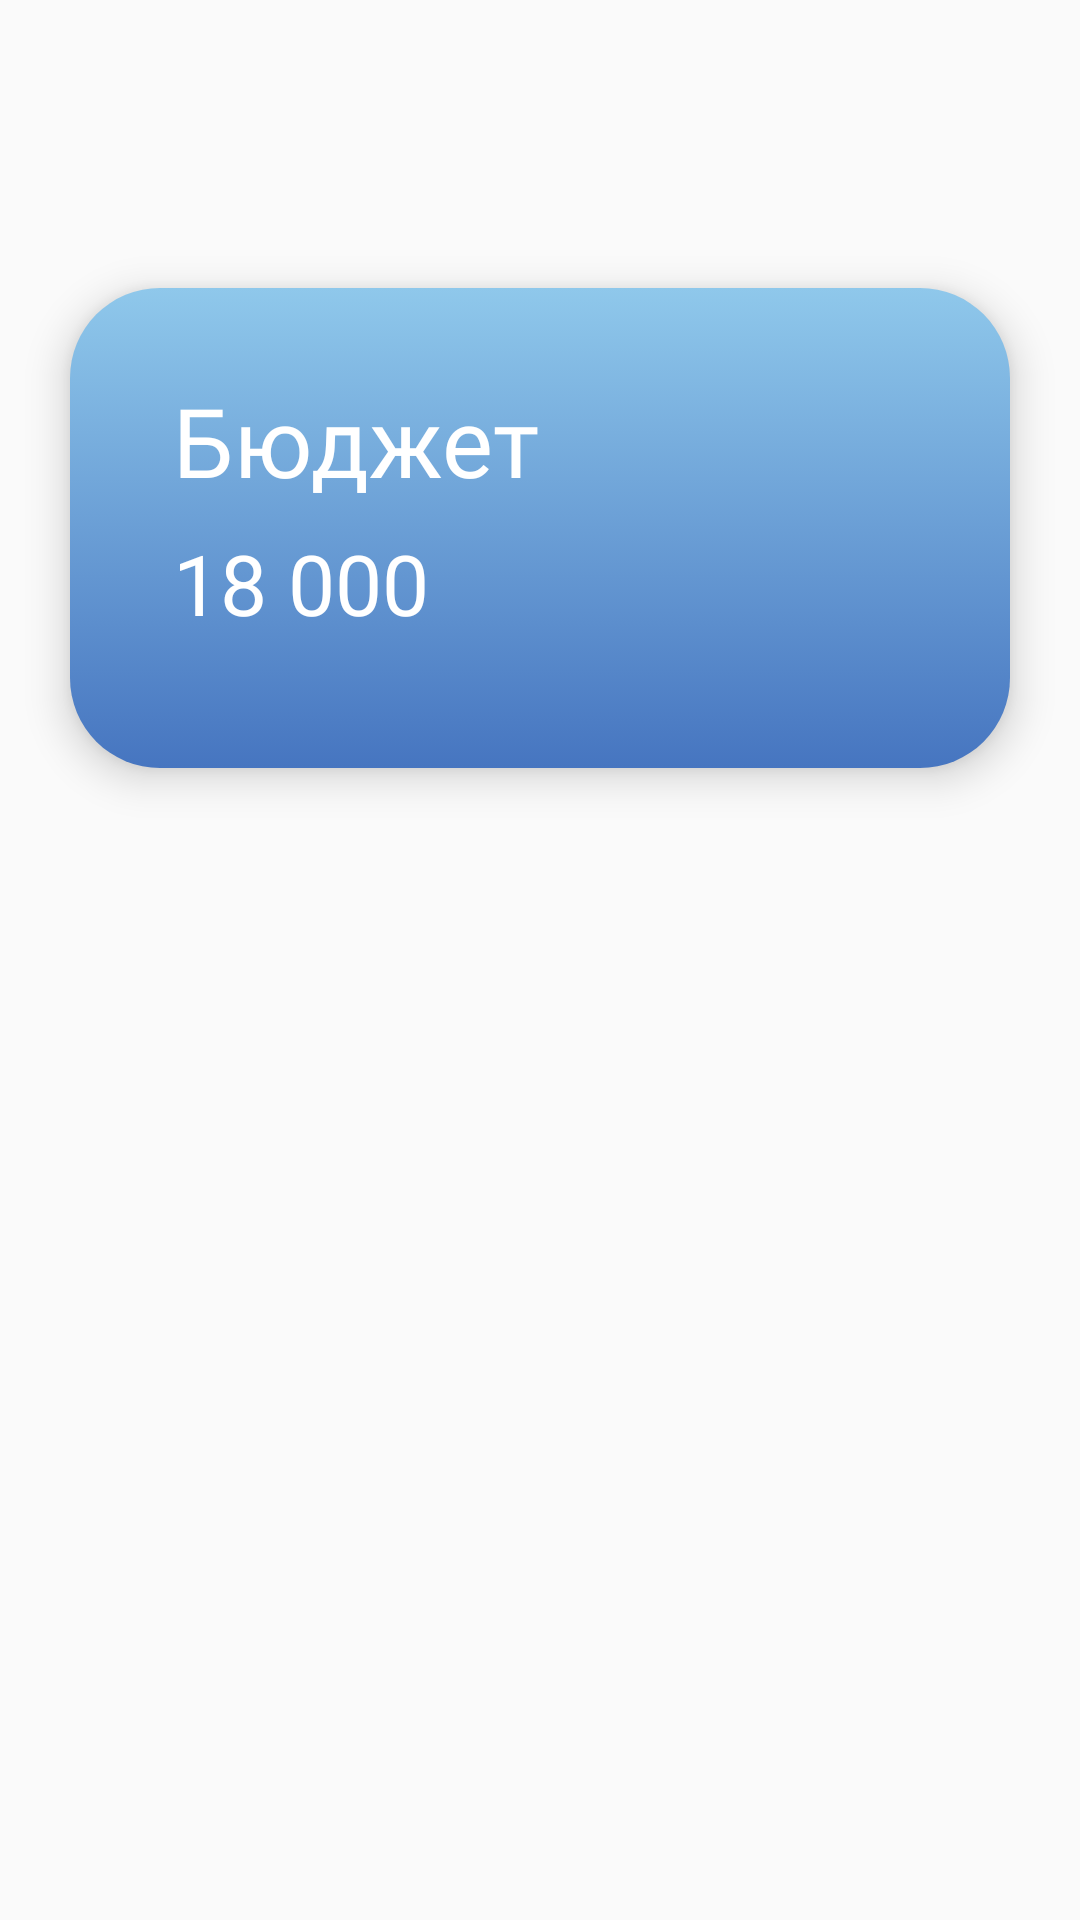

The Android layout XML behind this screen, and the referenced resources:
<!-- AndroidManifest.xml: application theme Theme.ExpenseManager -->
<!-- res/layout/fragment_main.xml -->
<?xml version="1.0" encoding="utf-8"?>
<androidx.constraintlayout.widget.ConstraintLayout xmlns:android="http://schemas.android.com/apk/res/android"
    xmlns:app="http://schemas.android.com/apk/res-auto"
    xmlns:tools="http://schemas.android.com/tools"
    android:layout_width="match_parent"
    android:layout_height="match_parent"
    tools:context=".MainActivity">

    <androidx.constraintlayout.widget.ConstraintLayout
        android:id="@+id/mainWidget"
        android:layout_width="0dp"
        android:layout_height="0dp"
        android:background="@drawable/gradient_blue"

        android:elevation="8dp"
        android:orientation="vertical"
        app:layout_constraintBottom_toBottomOf="parent"
        app:layout_constraintEnd_toEndOf="parent"
        app:layout_constraintHeight_percent="0.25"
        app:layout_constraintHorizontal_bias="0.50"
        app:layout_constraintStart_toStartOf="parent"
        app:layout_constraintTop_toTopOf="parent"
        app:layout_constraintVertical_bias="0.20"
        app:layout_constraintWidth_percent="0.87">


        <TextView
            android:id="@+id/budget"
            android:layout_width="wrap_content"
            android:layout_height="wrap_content"
            android:fontFamily="@font/inter_semi_bold"
            android:text="Бюджет"
            android:textColor="@color/white"
            android:textSize="32sp"
            app:layout_constraintBottom_toTopOf="@+id/guideline2"
            app:layout_constraintEnd_toEndOf="parent"
            app:layout_constraintHorizontal_bias="0.0"
            app:layout_constraintStart_toStartOf="@+id/guideline"
            app:layout_constraintTop_toTopOf="parent"
            app:layout_constraintVertical_bias="0.8"
            app:layout_constraintVertical_chainStyle="spread" />

        <TextView
            android:id="@+id/sum"
            android:layout_width="168dp"
            android:layout_height="wrap_content"
            android:layout_alignBottom="@+id/budget"
            android:layout_alignParentStart="true"

            android:fontFamily="@font/inter_medium"
            android:text="18 000"
            android:textColor="@color/white"
            android:textSize="28sp"
            app:layout_constraintBottom_toBottomOf="parent"
            app:layout_constraintEnd_toEndOf="parent"
            app:layout_constraintHorizontal_bias="0.0"
            app:layout_constraintStart_toStartOf="@+id/guideline"
            app:layout_constraintTop_toTopOf="@+id/guideline2"
            app:layout_constraintVertical_bias="0.0" />

        <androidx.constraintlayout.widget.Guideline
            android:id="@+id/guideline"
            android:layout_width="wrap_content"
            android:layout_height="wrap_content"
            android:orientation="vertical"
            app:layout_constraintGuide_percent="0.11" />

        <androidx.constraintlayout.widget.Guideline
            android:id="@+id/guideline2"
            android:layout_width="wrap_content"
            android:layout_height="wrap_content"
            android:orientation="horizontal"
            app:layout_constraintGuide_percent="0.49775785" />


    </androidx.constraintlayout.widget.ConstraintLayout>

</androidx.constraintlayout.widget.ConstraintLayout>
<!-- resources referenced by this layout -->
<resources>
  <color name="white">#FFFFFFFF</color>
  <!-- drawable gradient_blue (drawable) -->
  <?xml version="1.0" encoding="utf-8"?>
  <selector xmlns:android="http://schemas.android.com/apk/res/android">
      <item>
          <shape>
              <gradient
                  android:type="linear"
                  android:angle="120"
                  android:startColor="#8FC8EB"
                  android:endColor="#4675C0"/>
  
              <corners android:radius = "30dp"/>
          </shape>
      </item>
  </selector>
  <style name="Theme.ExpenseManager" parent="Theme.AppCompat.Light.NoActionBar">
          
          <item name="colorPrimary">@color/grey</item>
          <item name="colorPrimaryVariant">@color/light_grey</item>
          <item name="colorOnPrimary">@color/white</item>
          
          <item name="colorSecondary">@color/teal_200</item>
          <item name="colorSecondaryVariant">@color/teal_700</item>
          <item name="colorOnSecondary">@color/black</item>
          
          <item name="android:statusBarColor" tools:targetApi="l">?attr/colorPrimaryVariant</item>
          
          <item name="colorControlActivated">@color/light_blue</item>
          <item name="android:datePickerDialogTheme">@style/whiteDatePickerDialogTheme</item>
          <item name="android:alertDialogTheme">@style/roundedCornersAlertDiagramTheme</item>
      </style>
  <color name="grey">#707070</color>
  <color name="light_grey">#b8b4b4</color>
  <color name="teal_200">#FF03DAC5</color>
  <color name="teal_700">#FF018786</color>
  <color name="black">#FF000000</color>
  <color name="light_blue">#87C1E5</color>
  <style name="whiteDatePickerDialogTheme" parent="@style/ThemeOverlay.Material3.MaterialAlertDialog">
          
          <item name="android:colorAccent">@color/white</item>
          
          <item name="android:textColor">@color/light_blue</item>
          
          <item name="android:textColorSecondaryInverse">@color/grey</item>
          
          <item name="android:textColorPrimaryInverse">@color/grey</item>
          
          <item name="android:colorControlActivated">@color/light_blue</item>
          <item name="dialogCornerRadius">30dp</item>
      </style>
  <style name="roundedCornersAlertDiagramTheme" parent="@style/ThemeOverlay.Material3.MaterialAlertDialog">
          <item name="dialogCornerRadius">30dp</item>
      </style>
</resources>
